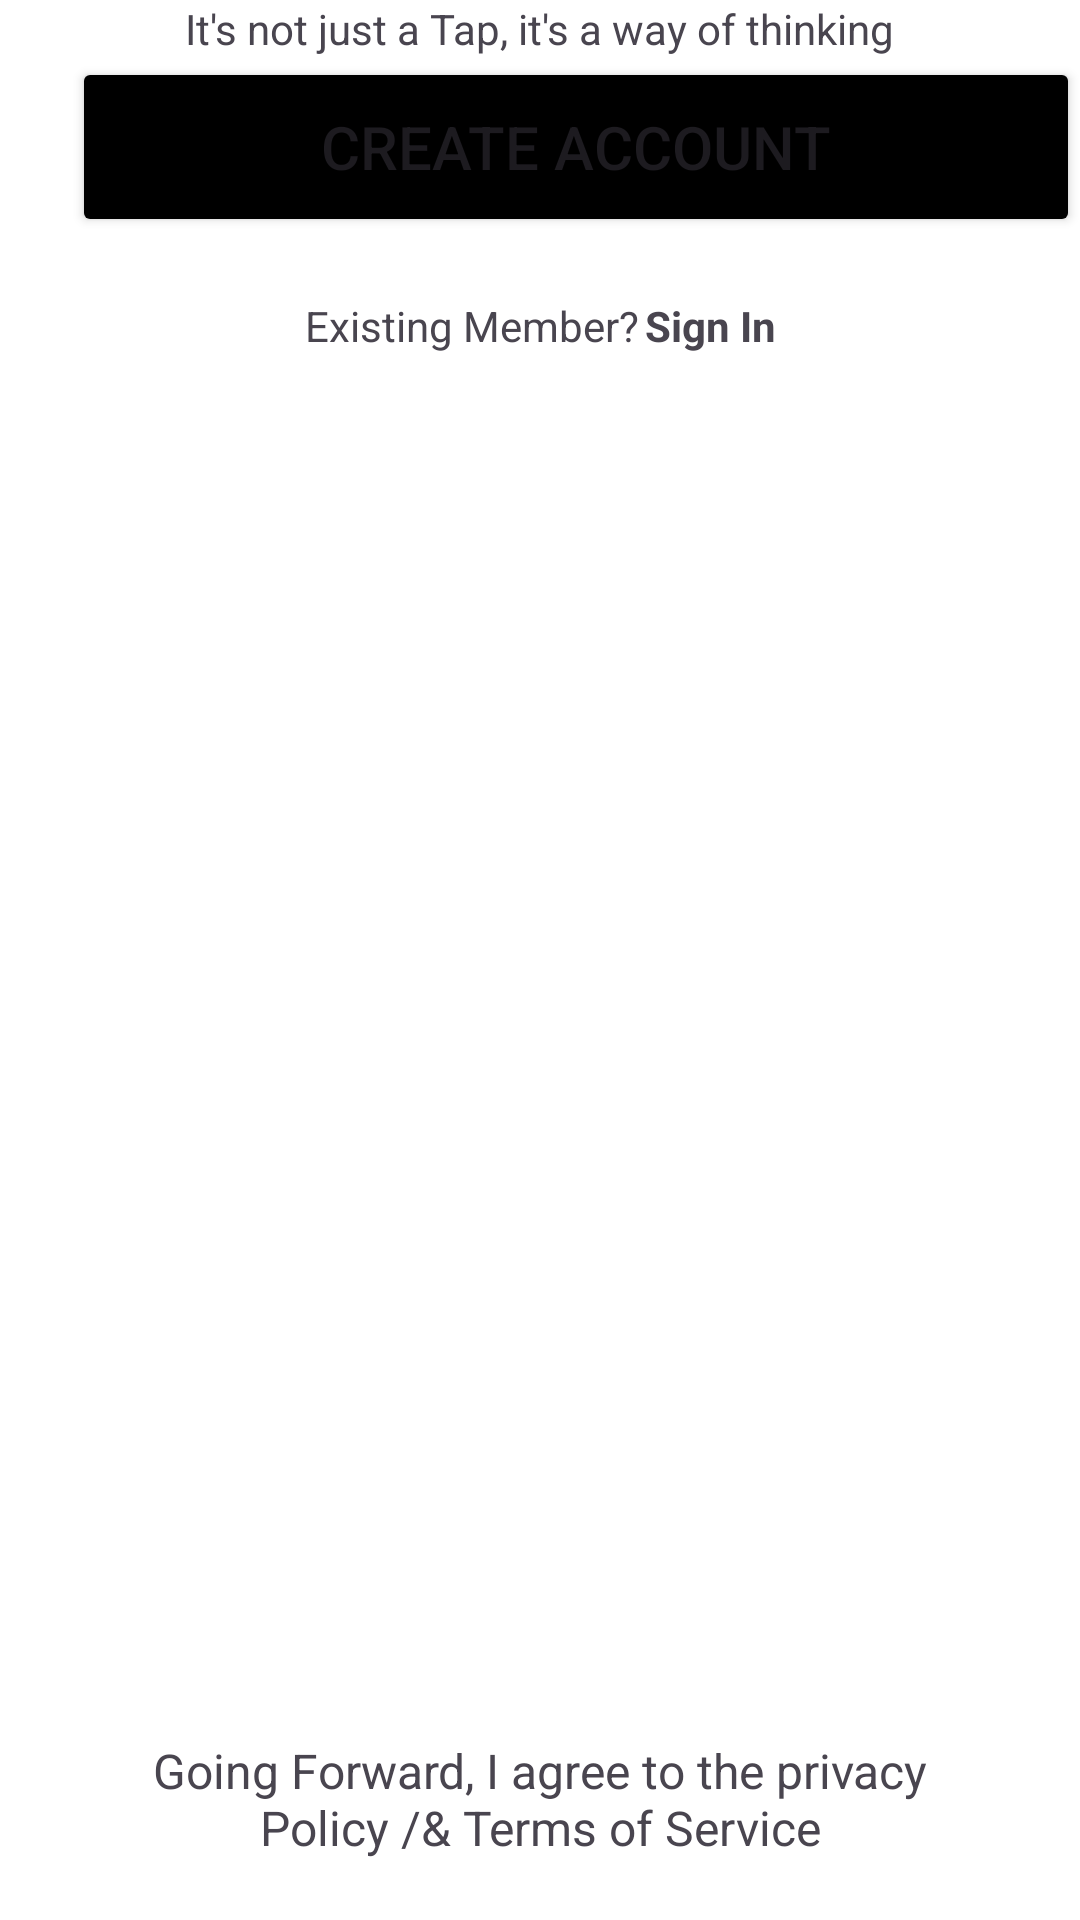

Layout XML and referenced resources for this Android screen:
<!-- AndroidManifest.xml: application theme Theme.Tappze_Clone -->
<!-- res/layout/fragment_starting_fragment.xml -->
<?xml version="1.0" encoding="utf-8"?>
<androidx.constraintlayout.widget.ConstraintLayout
    xmlns:android="http://schemas.android.com/apk/res/android"
    xmlns:app="http://schemas.android.com/apk/res-auto"
    xmlns:tools="http://schemas.android.com/tools"
    android:background="@color/white"
    android:layout_width="match_parent"
    android:layout_height="match_parent"
    tools:context=".views.StartingFragment">

    <ImageView
        android:id="@+id/imageView2"
        android:layout_width="wrap_content"
        android:layout_height="wrap_content"
        android:src="@drawable/Tappze1"
        app:layout_constraintEnd_toEndOf="parent"
        app:layout_constraintStart_toStartOf="parent"
        app:layout_constraintTop_toTopOf="parent" />


    <TextView
        android:id="@+id/st_text"
        android:layout_width="wrap_content"
        android:layout_height="wrap_content"
        android:text="@string/starting_screen_text"
        android:textFontWeight="800"
        app:layout_constraintEnd_toEndOf="parent"
        app:layout_constraintStart_toStartOf="parent"
        app:layout_constraintTop_toBottomOf="@+id/imageView2"
       />

    <Button
        android:id="@+id/create_account_button"
        android:layout_width="match_parent"
        android:layout_height="60dp"

        android:layout_marginStart="24dp"
        android:backgroundTint="@color/black"
        android:text="@string/create_account"
        android:textSize="20sp"
        app:layout_constraintStart_toStartOf="parent"
        app:layout_constraintTop_toBottomOf="@+id/st_text" />

    <TextView
        android:id="@+id/existing_member_text"
        android:layout_width="wrap_content"
        android:layout_height="wrap_content"
        android:text="@string/existing_member" />

    <TextView
        android:clickable="true"
        android:id="@+id/sign_in_text"
        android:layout_width="wrap_content"
        android:layout_height="wrap_content"
        android:text="@string/sign_in"
        android:textStyle="bold"
      />
    <androidx.constraintlayout.helper.widget.Flow
        android:id="@+id/flow"
        android:layout_marginTop="20dp"
        android:layout_width="wrap_content"
        android:layout_height="wrap_content"
        app:flow_wrapMode="chain"
        app:flow_horizontalGap="2dp"

        app:constraint_referenced_ids="existing_member_text,sign_in_text"
        app:layout_constraintTop_toBottomOf="@+id/create_account_button"
        app:layout_constraintStart_toStartOf="parent"
        app:layout_constraintEnd_toEndOf="parent"
       />


    <TextView
        android:id="@+id/textView5"
        android:layout_width="match_parent"
        android:layout_height="wrap_content"
        android:layout_marginStart="40dp"
        android:layout_marginEnd="40dp"
        android:layout_marginBottom="20dp"
        android:gravity="center"
        android:text="@string/policy_terms"
        android:textFontWeight="800"
        android:textSize="16sp"
        app:layout_constraintBottom_toBottomOf="parent"
        app:layout_constraintEnd_toEndOf="parent"
        app:layout_constraintStart_toStartOf="parent" />

</androidx.constraintlayout.widget.ConstraintLayout>
<!-- resources referenced by this layout -->
<resources>
  <string name="create_account">Create Account</string>
  <string name="existing_member">Existing Member? </string>
  <string name="policy_terms">Going Forward, I agree to the privacy Policy /&amp; Terms of Service</string>
  <string name="sign_in">Sign In</string>
  <string name="starting_screen_text">It\'s not just a Tap, it\'s a way of thinking</string>
  <style name="Theme.Tappze_Clone" parent="Base.Theme.Tappze_Clone" />
  <style name="Base.Theme.Tappze_Clone" parent="Theme.Material3.DayNight.NoActionBar">
          
          
      </style>
  <!-- not gathered from this repository: default colours our renderer supplied (Android Studio template values) -->
  <color name="black">#FF000000</color>
  <color name="white">#FFFFFFFF</color>
</resources>
